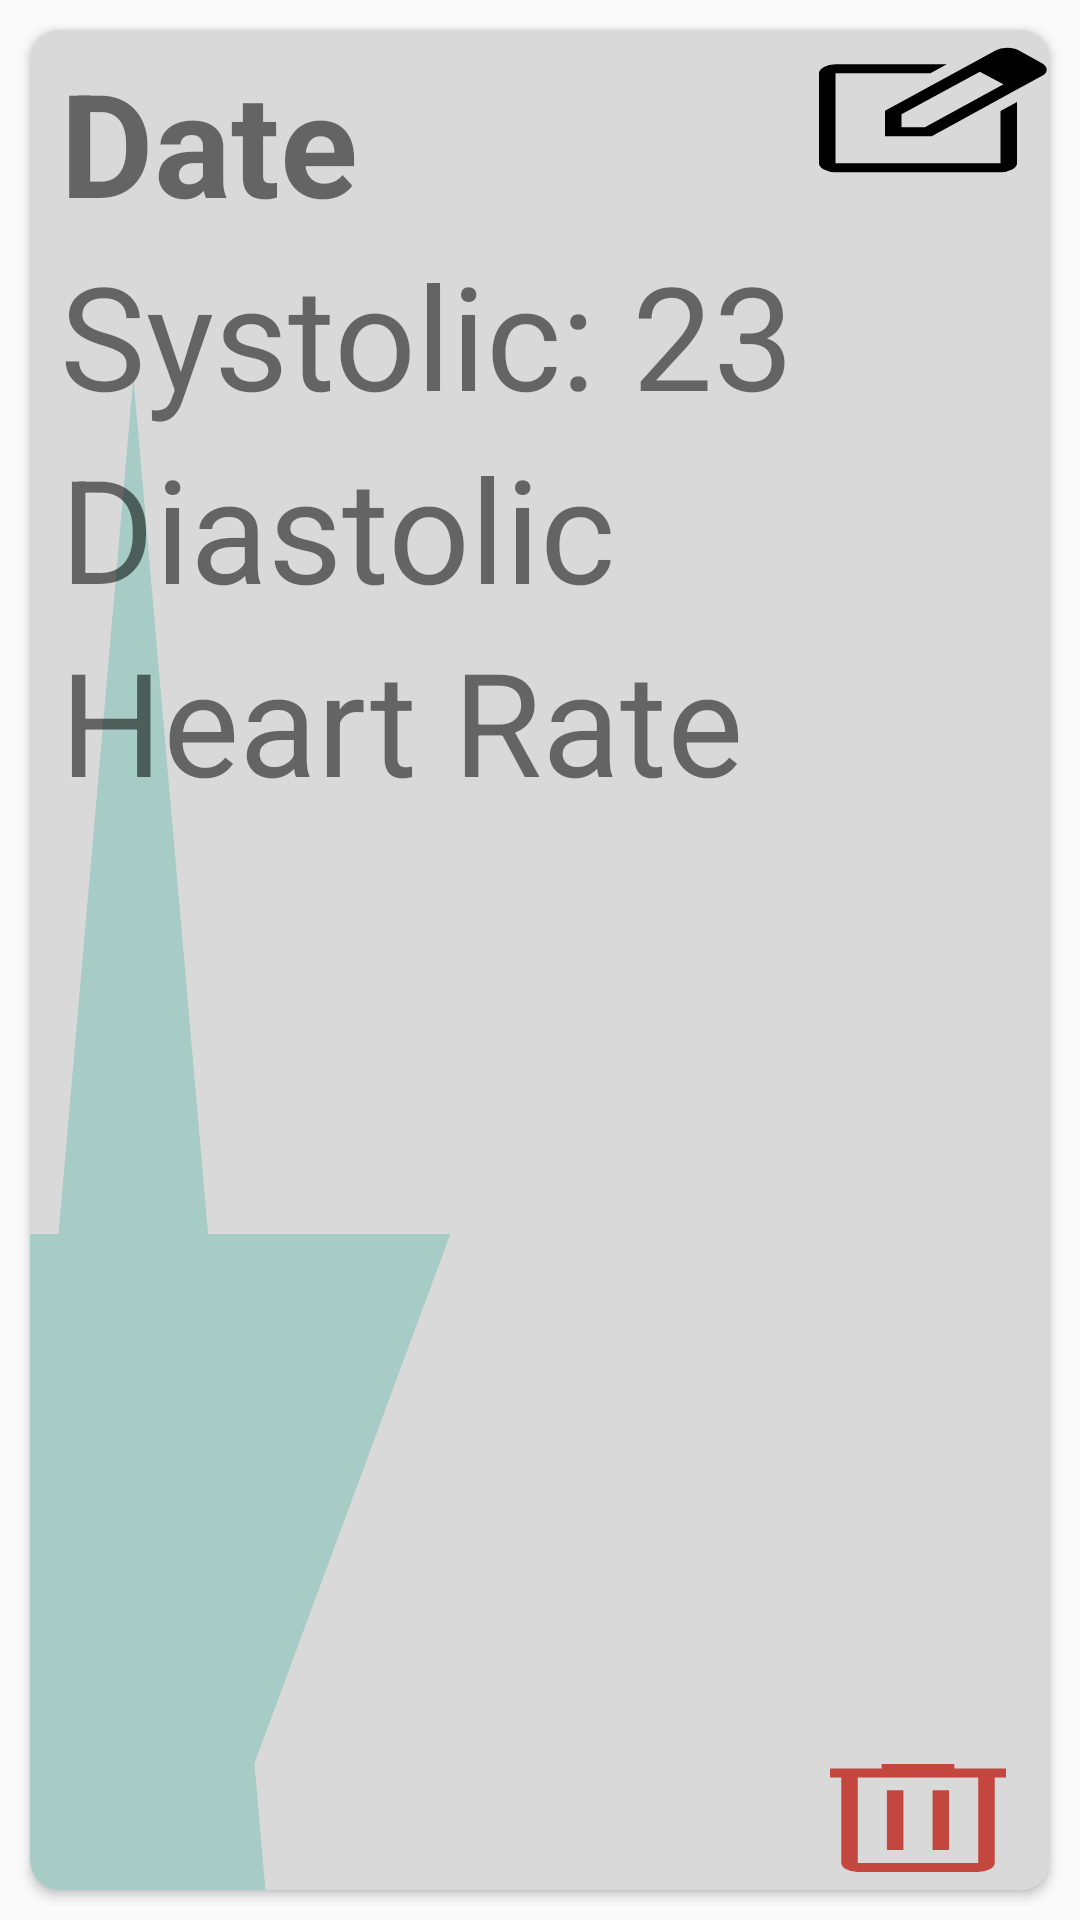

Here is an Android app screen rendered from its layout file. Give the layout XML and the strings, colors and styles it references.
<!-- AndroidManifest.xml: application theme Theme.CardiacRecorder -->
<!-- res/layout/content_cardview_home.xml -->
<?xml version="1.0" encoding="utf-8"?>
<RelativeLayout xmlns:android="http://schemas.android.com/apk/res/android"
    android:layout_width="match_parent"
    android:layout_height="match_parent"
    xmlns:app="http://schemas.android.com/apk/res-auto">

    <androidx.cardview.widget.CardView
        android:id="@+id/llContainerCardView"
        android:layout_width="match_parent"
        android:layout_height="match_parent"
        android:layout_margin="10dp"
        app:cardCornerRadius="10dp">
        <RelativeLayout
            android:layout_width="match_parent"
            android:background="@drawable/ic_cardview_background"
            android:layout_height="match_parent">

            <LinearLayout
                android:layout_width="match_parent"
                android:layout_height="match_parent"
                android:orientation="vertical"
                android:padding="5dp">

                <TextView
                    android:id="@+id/tvDate"
                    android:layout_width="match_parent"
                    android:layout_height="wrap_content"
                    android:layout_marginLeft="5dp"
                    android:text="Date"
                    android:textSize="48sp"
                    android:textStyle="bold"
                    app:autoSizeTextType="uniform" />

                <TextView
                    android:id="@+id/tvSystolic"
                    android:layout_width="match_parent"
                    android:layout_height="wrap_content"
                    android:layout_marginLeft="5dp"
                    android:text="Systolic: 23"
                    android:textSize="48sp"
                    app:autoSizeTextType="uniform" />

                <TextView
                    android:id="@+id/tvDiastolic"
                    android:layout_width="match_parent"
                    android:layout_height="wrap_content"
                    android:layout_marginLeft="5dp"
                    android:text="Diastolic"
                    android:textSize="48sp"
                    app:autoSizeTextType="uniform" />

                <TextView
                    android:id="@+id/tvHeartRate"
                    android:layout_width="match_parent"
                    android:layout_height="wrap_content"
                    android:layout_marginLeft="5dp"
                    android:text="Heart Rate"
                    android:textSize="48sp"
                    app:autoSizeTextType="uniform" />

            </LinearLayout>

            <Button
            android:layout_width="wrap_content"
            android:layout_height="wrap_content"
            android:background="@drawable/ic_edit_48px"
            android:layout_alignParentRight="true"/>
            <Button
                android:layout_width="wrap_content"
                android:layout_height="wrap_content"
                android:background="@drawable/ic_delete_48px"
                android:layout_alignParentBottom="true"
                android:layout_alignParentRight="true"/>
        </RelativeLayout>

    </androidx.cardview.widget.CardView>
</RelativeLayout>
<!-- resources referenced by this layout -->
<resources>
  <!-- drawable ic_cardview_background (drawable) -->
  <vector android:autoMirrored="true" android:height="150dp"
      android:viewportHeight="150" android:viewportWidth="306"
      android:width="306dp" xmlns:android="http://schemas.android.com/apk/res/android">
      <path android:fillColor="#D9D9D9" android:pathData="M0,0H306V150H0V0Z"/>
      <group>
          <clip-path android:pathData="M0,0H242V150H0V0Z"/>
          <path android:fillColor="#A7CCC5" android:pathData="M31,28L53.45,97.1H126.11L67.33,139.8L89.78,208.9L31,166.2L-27.78,208.9L-5.33,139.8L-64.11,97.1H8.55L31,28Z"/>
      </group>
  </vector>
  <!-- drawable ic_delete_48px (drawable) -->
  <vector xmlns:android="http://schemas.android.com/apk/res/android"
      android:width="48dp"
      android:height="48dp"
      android:viewportWidth="48"
      android:viewportHeight="48"
      android:tint="#C3473E">
    <path
        android:fillColor="@android:color/white"
        android:pathData="M13.05,42Q11.85,42 10.95,41.1Q10.05,40.2 10.05,39V10.5H8V7.5H17.4V6H30.6V7.5H40V10.5H37.95V39Q37.95,40.2 37.05,41.1Q36.15,42 34.95,42ZM34.95,10.5H13.05V39Q13.05,39 13.05,39Q13.05,39 13.05,39H34.95Q34.95,39 34.95,39Q34.95,39 34.95,39ZM18.35,34.7H21.35V14.75H18.35ZM26.65,34.7H29.65V14.75H26.65ZM13.05,10.5V39Q13.05,39 13.05,39Q13.05,39 13.05,39Q13.05,39 13.05,39Q13.05,39 13.05,39Z"/>
  </vector>
  <!-- drawable ic_edit_48px (drawable) -->
  <vector xmlns:android="http://schemas.android.com/apk/res/android"
      android:width="48dp"
      android:height="48dp"
      android:viewportWidth="48"
      android:viewportHeight="48"
      android:tint="@color/black">
    <path
        android:fillColor="@color/black"
        android:pathData="M9,47.4Q7.8,47.4 6.9,46.5Q6,45.6 6,44.4V14.4Q6,13.2 6.9,12.3Q7.8,11.4 9,11.4H29.25L26.25,14.4H9Q9,14.4 9,14.4Q9,14.4 9,14.4V44.4Q9,44.4 9,44.4Q9,44.4 9,44.4H39Q39,44.4 39,44.4Q39,44.4 39,44.4V27L42,24V44.4Q42,45.6 41.1,46.5Q40.2,47.4 39,47.4ZM24,29.4Q24,29.4 24,29.4Q24,29.4 24,29.4Q24,29.4 24,29.4Q24,29.4 24,29.4Q24,29.4 24,29.4Q24,29.4 24,29.4ZM33.1,11.8 L35.25,13.9 21,28.1V32.4H25.25L39.55,18.1L41.65,20.2L26.5,35.4H18V26.9ZM41.65,20.2 L33.1,11.8 38.1,6.8Q38.95,5.95 40.225,5.95Q41.5,5.95 42.35,6.85L46.55,11.1Q47.4,12 47.4,13.225Q47.4,14.45 46.5,15.3Z"/>
  </vector>
  <style name="Theme.CardiacRecorder" parent="Theme.AppCompat.Light.NoActionBar">
          
          <item name="colorPrimary">@color/purple_500</item>
          <item name="colorPrimaryVariant">@color/purple_700</item>
          <item name="colorOnPrimary">@color/white</item>
          
          <item name="colorSecondary">@color/teal_200</item>
          <item name="colorSecondaryVariant">@color/teal_700</item>
          <item name="colorOnSecondary">@color/black</item>
          
          <item name="android:statusBarColor" tools:targetApi="l">?attr/colorPrimaryVariant</item>
          
      </style>
  <color name="black">#FF000000</color>
  <color name="purple_500">#FF6200EE</color>
  <color name="purple_700">#FF3700B3</color>
  <color name="white">#FFFFFFFF</color>
  <color name="teal_200">#FF03DAC5</color>
  <color name="teal_700">#FF018786</color>
</resources>
